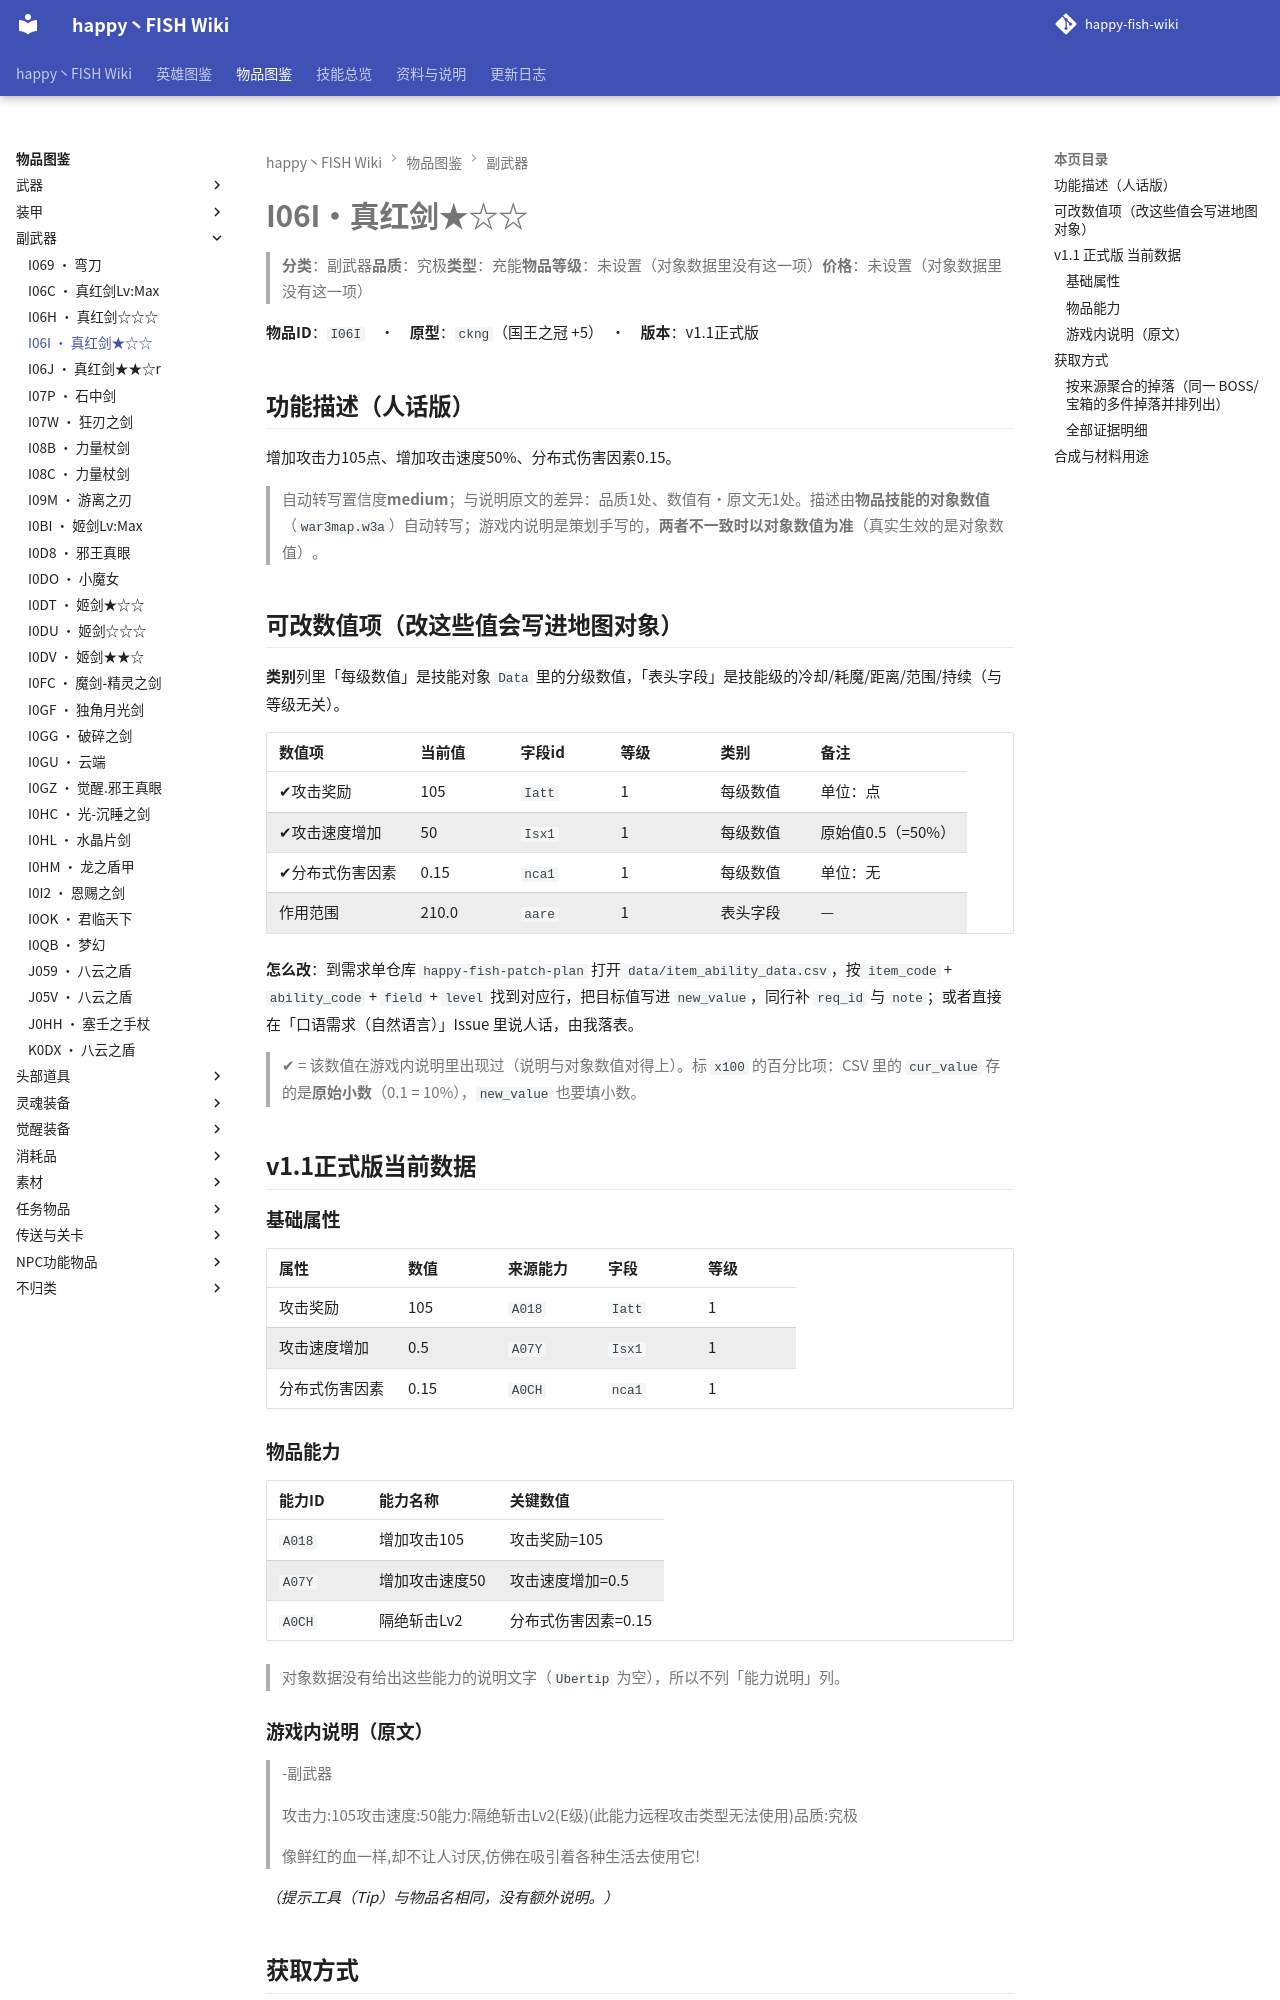

repository: slasher233/happy-fish-sao-wiki · page: items/副武器/I06I_真红剑★☆☆/index.html · generator: mkdocs

# I06I · 真红剑★☆☆

> **分类**：副武器　**品质**：究极　**类型**：充能　**物品等级**：未设置（对象数据里没有这一项）　**价格**：未设置（对象数据里没有这一项）

**物品 ID**：`I06I`　·　**原型**：`ckng`（国王之冠 +5）　·　**版本**：v1.1 正式版

## 功能描述（人话版）

增加攻击力 105 点、增加攻击速度 50%、分布式伤害因素 0.15。

> 自动转写置信度 **medium**；与说明原文的差异：品质 1 处、数值有·原文无 1 处。
> 描述由**物品技能的对象数值**（`war3map.w3a`）自动转写；游戏内说明是策划手写的，**两者不一致时以对象数值为准**（真实生效的是对象数值）。

## 可改数值项（改这些值会写进地图对象）

**类别**列里「每级数值」是技能对象 `Data` 里的分级数值，「表头字段」是技能级的冷却/耗魔/距离/范围/持续（与等级无关）。

| 数值项 | 当前值 | 字段 id | 等级 | 类别 | 备注 |
| --- | --- | --- | --- | --- | --- |
| ✔ 攻击奖励 | 105 | `Iatt` | 1 | 每级数值 | 单位：点 |
| ✔ 攻击速度增加 | 50 | `Isx1` | 1 | 每级数值 | 原始值 0.5（= 50%） |
| ✔ 分布式伤害因素 | 0.15 | `nca1` | 1 | 每级数值 | 单位：无 |
| 作用范围 | 210.0 | `aare` | 1 | 表头字段 | — |


**怎么改**：到需求单仓库 `happy-fish-patch-plan` 打开 `data/item_ability_data.csv`，按 `item_code` + `ability_code` + `field` + `level` 找到对应行，把目标值写进 `new_value`，同行补 `req_id` 与 `note`；或者直接在「口语需求（自然语言）」Issue 里说人话，由我落表。

> ✔ = 该数值在游戏内说明里出现过（说明与对象数值对得上）。标 `x100` 的百分比项：CSV 里的 `cur_value` 存的是**原始小数**（0.1 = 10%），`new_value` 也要填小数。

## v1.1 正式版 当前数据

### 基础属性

| 属性 | 数值 | 来源能力 | 字段 | 等级 |
| --- | --- | --- | --- | --- |
| 攻击奖励 | 105 | `A018` | `Iatt` | 1 |
| 攻击速度增加 | 0.5 | `A07Y` | `Isx1` | 1 |
| 分布式伤害因素 | 0.15 | `A0CH` | `nca1` | 1 |

### 物品能力

| 能力 ID | 能力名称 | 关键数值 |
| --- | --- | --- |
| `A018` | 增加攻击105 | 攻击奖励=105 |
| `A07Y` | 增加攻击速度50 | 攻击速度增加=0.5 |
| `A0CH` | 隔绝斩击Lv2 | 分布式伤害因素=0.15 |


> 对象数据没有给出这些能力的说明文字（`Ubertip` 为空），所以不列「能力说明」列。

### 游戏内说明（原文）

> -副武器
>
> 攻击力:105
> 攻击速度:50
> 能力:隔绝斩击Lv2(E级)
> (此能力远程攻击类型无法使用)
> 品质:究极
>
> 像鲜红的血一样,却不让人讨厌,仿佛在吸引着各种生活去使用它!

_（提示工具（Tip）与物品名相同，没有额外说明。）_

## 获取方式

- **能不能拿到**：可获得
- **怎么拿**：打造/合成获得
- **用途**：作为合成材料

### 按来源聚合的掉落（同一 BOSS/宝箱的多件掉落并排列出）

| 来源（组号） | 所在层 | 物品 ID | 物品名 | 概率% | 权重 | 数量 | 证据 |
| --- | --- | --- | --- | --- | --- | --- | --- |
| **G048** 礼包/赠送（`gift`） |  | `I06I` | 真红剑★☆☆ |  |  | 1 | war3map.j:34069 |


> 组号 = `drops_by_boss.csv` 里的一格来源；同一组的继续行留空，表示它们来自同一个来源。
